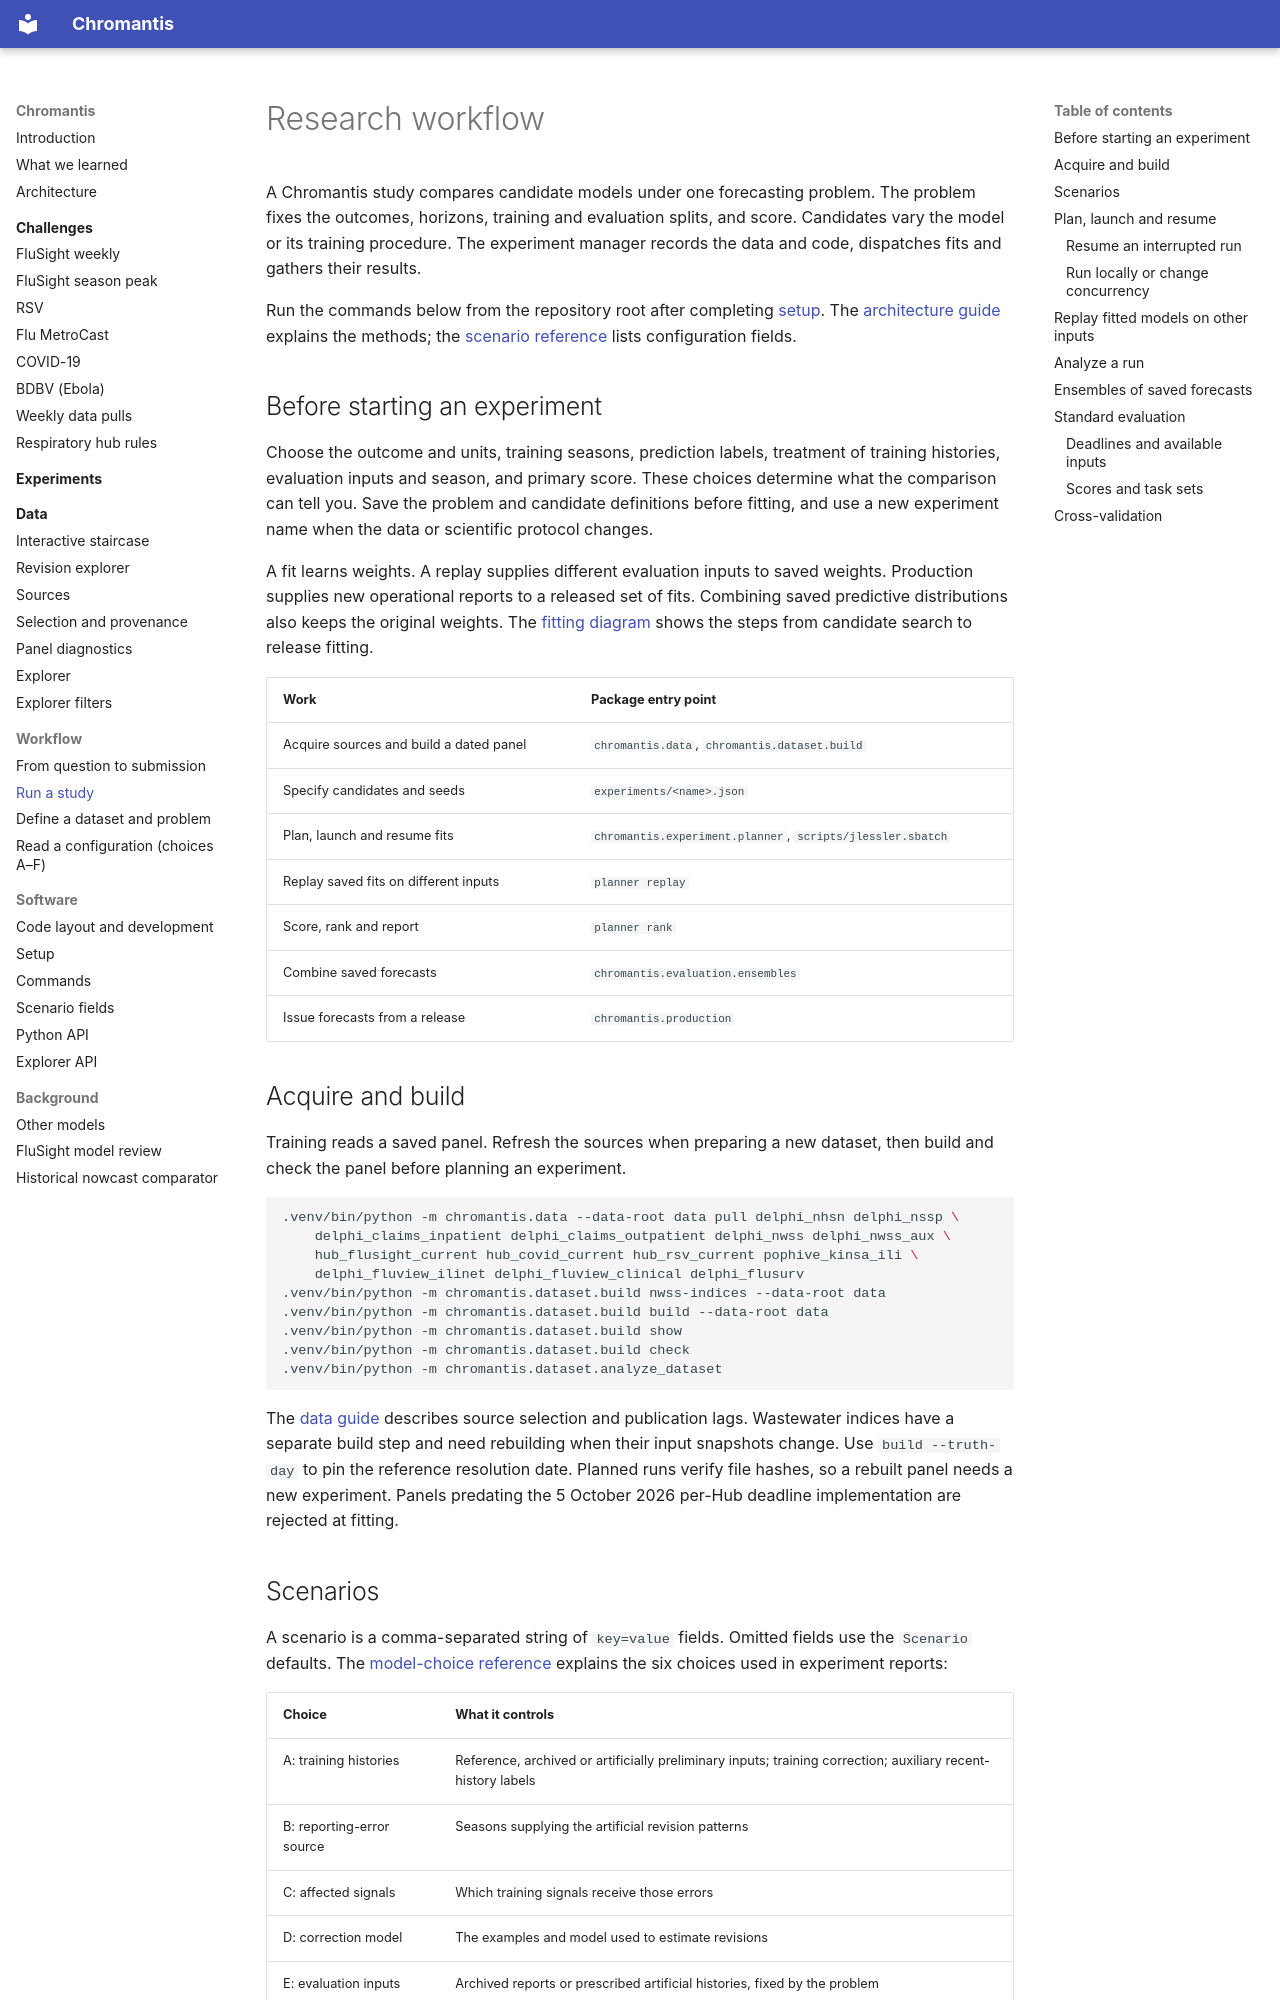

repository: ACCIDDA/chromantis · page: workflow/index.html · generator: mkdocs

# Research workflow

A Chromantis study compares candidate models under one forecasting problem.
The problem fixes the outcomes, horizons, training and evaluation splits, and
score. Candidates vary the model or its training procedure. The experiment
manager records the data and code, dispatches fits and gathers their results.

Run the commands below from the repository root after completing [setup](setup.md).
The [architecture guide](architecture.md) explains the methods; the
[scenario reference](reference/scenario.md) lists configuration fields.

## Before starting an experiment

Choose the outcome and units, training seasons, prediction labels, treatment
of training histories, evaluation inputs and season, and primary score. These
choices determine what the comparison can tell you. Save the problem and
candidate definitions before fitting, and use a new experiment name when the
data or scientific protocol changes.

A fit learns weights. A replay supplies different evaluation inputs to saved
weights. Production supplies new operational reports to a released set of fits.
Combining saved predictive distributions also keeps the original weights.
The [fitting diagram](architecture.md#fitting-and-model-selection)
shows the steps from candidate search to release fitting.

| Work | Package entry point |
|---|---|
| Acquire sources and build a dated panel | `chromantis.data`, `chromantis.dataset.build` |
| Specify candidates and seeds | `experiments/<name>.json` |
| Plan, launch and resume fits | `chromantis.experiment.planner`, `scripts/jlessler.sbatch` |
| Replay saved fits on different inputs | `planner replay` |
| Score, rank and report | `planner rank` |
| Combine saved forecasts | `chromantis.evaluation.ensembles` |
| Issue forecasts from a release | `chromantis.production` |

## Acquire and build

Training reads a saved panel. Refresh the sources when preparing a new dataset,
then build and check the panel before planning an experiment.

```bash
.venv/bin/python -m chromantis.data --data-root data pull delphi_nhsn delphi_nssp \
    delphi_claims_inpatient delphi_claims_outpatient delphi_nwss delphi_nwss_aux \
    hub_flusight_current hub_covid_current hub_rsv_current pophive_kinsa_ili \
    delphi_fluview_ilinet delphi_fluview_clinical delphi_flusurv
.venv/bin/python -m chromantis.dataset.build nwss-indices --data-root data
.venv/bin/python -m chromantis.dataset.build build --data-root data
.venv/bin/python -m chromantis.dataset.build show
.venv/bin/python -m chromantis.dataset.build check
.venv/bin/python -m chromantis.dataset.analyze_dataset
```

The [data guide](data/index.md) describes source selection and publication lags.
Wastewater indices have a separate build step and need rebuilding when their
input snapshots change. Use `build --truth-day` to pin the reference resolution
date. Planned runs verify file hashes, so a rebuilt panel needs a new experiment.
Panels predating the 5 October 2026 per-Hub deadline implementation are rejected
at fitting.
